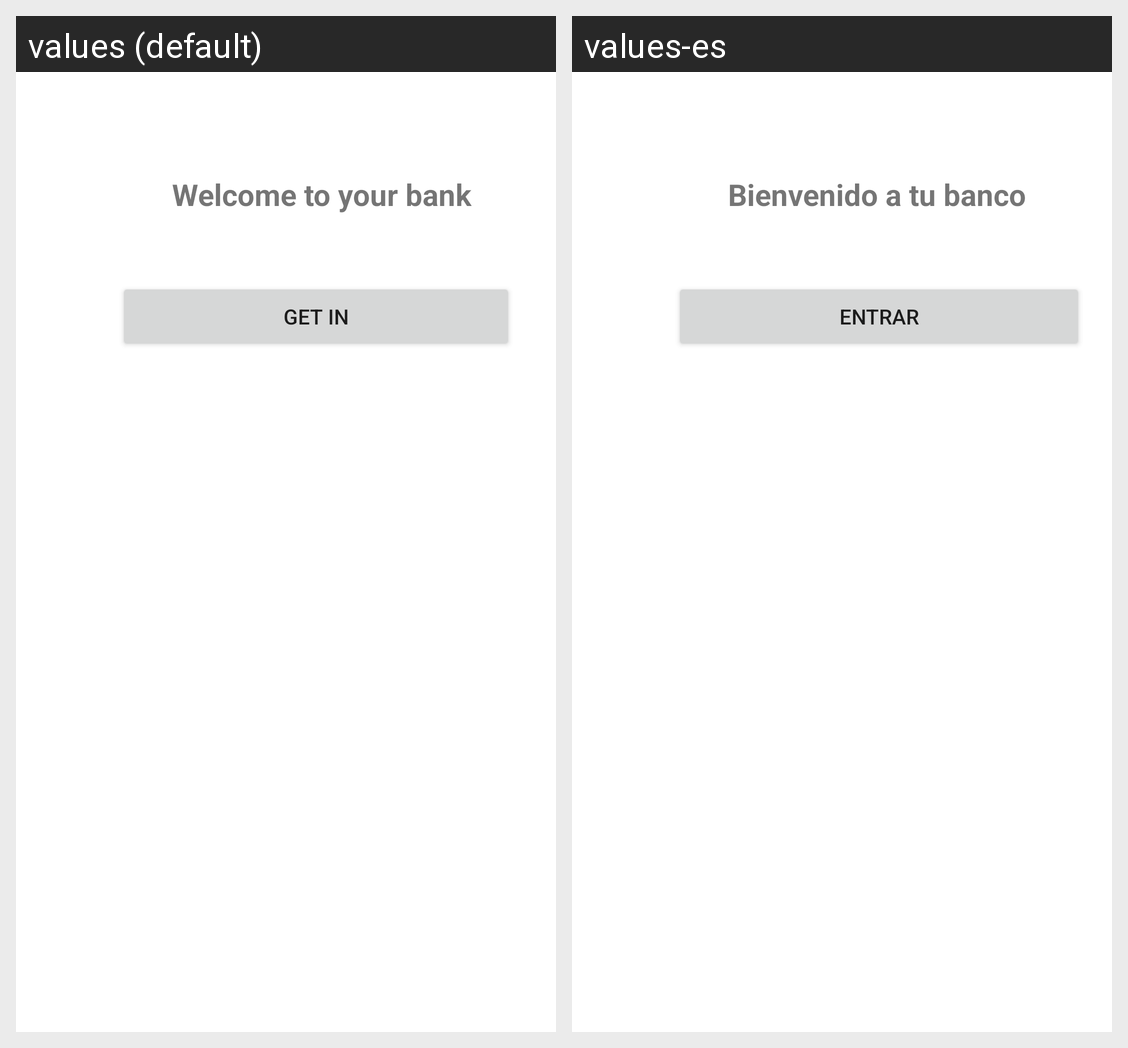

Here is an Android app screen in its default locale and in the app's own translations. Write out the translated-string differences for the strings that appear on this screen.
Android screen res/layout/activity_welcome.xml rendered under 2 locales, left to right: values (default), values-es. Device: Nexus 5 (rendered at 1080×1920; each locale shown at half size, 540×960, under a caption strip naming it); theme Theme.T2a4climentcarles.
Strings drawn on this screen, with the default value and each locale's value (text and hints the layout hard-codes, and strings that could not be matched under every locale, appear in the picture but are not listed):

welcome
  values: Welcome to your bank
  values-es: Bienvenido a tu banco

buttonwelcome
  values: Get in
  values-es: Entrar
